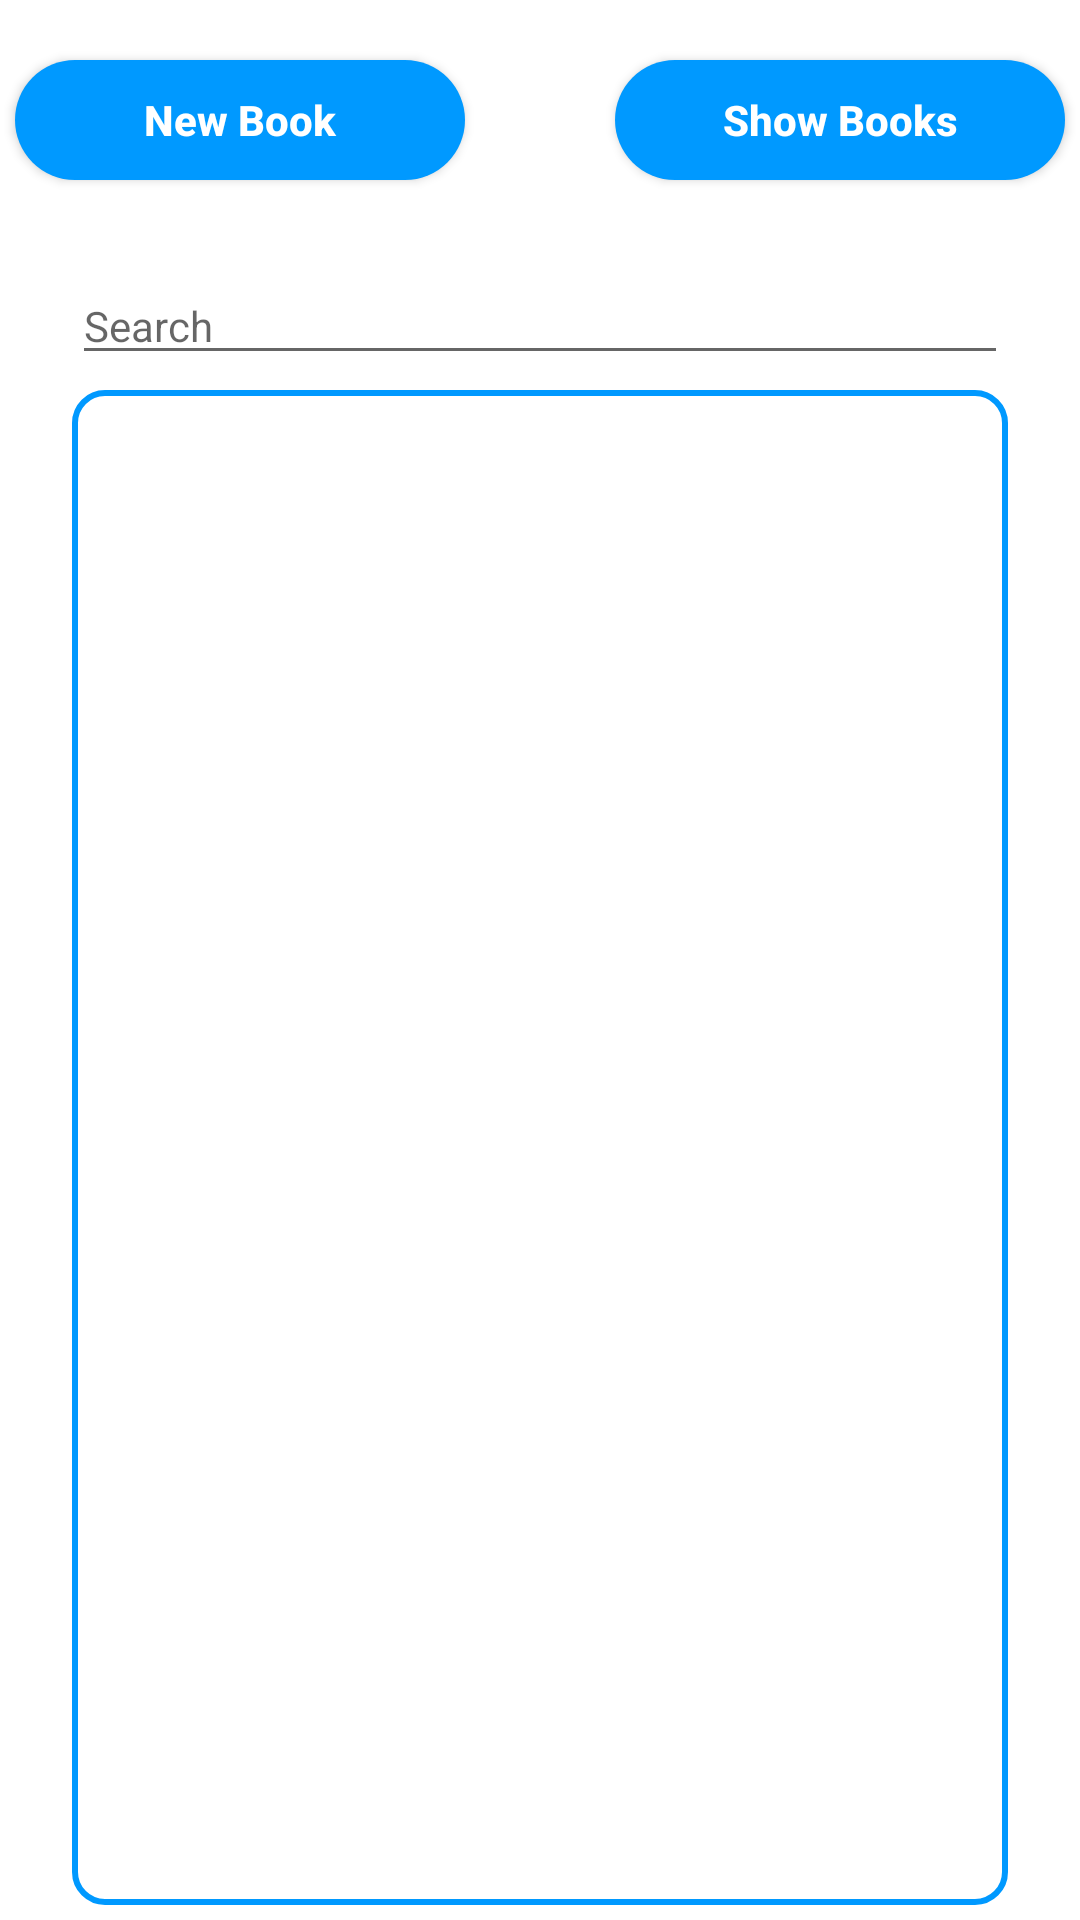

Here is an Android app screen rendered from its layout file. Give the layout XML and the strings, colors and styles it references.
<!-- AndroidManifest.xml: application theme Theme.Library_Management_App -->
<!-- res/layout/fragment_books.xml -->
<?xml version="1.0" encoding="utf-8"?>
<androidx.constraintlayout.widget.ConstraintLayout
    xmlns:android="http://schemas.android.com/apk/res/android"
    xmlns:app="http://schemas.android.com/apk/res-auto"
    xmlns:tools="http://schemas.android.com/tools"
    android:layout_width="match_parent"
    android:layout_height="match_parent">

    <Button
        android:id="@+id/btn_addbook"
        android:layout_width="150dp"
        android:layout_height="40dp"
        android:layout_marginTop="20dp"
        android:layout_marginEnd="45dp"
        android:layout_marginBottom="526dp"
        android:background="@drawable/rounded_button"
        android:text="@string/new_book"
        android:textAllCaps="false"
        android:textColor="@android:color/background_light"
        android:textStyle="bold"
        app:layout_constraintBottom_toBottomOf="parent"
        app:layout_constraintEnd_toStartOf="@+id/btn_viewbooks"
        app:layout_constraintStart_toStartOf="parent"
        app:layout_constraintTop_toTopOf="parent"
        app:layout_constraintVertical_bias="0.0" />

    <Button
        android:id="@+id/btn_viewbooks"
        android:layout_width="150dp"
        android:layout_height="40dp"
        android:layout_marginTop="20dp"
        android:background="@drawable/rounded_button"
        android:text="@string/show_books"
        android:textAllCaps="false"
        android:textColor="@android:color/background_light"
        android:textStyle="bold"
        app:layout_constraintBottom_toBottomOf="parent"
        app:layout_constraintEnd_toEndOf="parent"
        app:layout_constraintStart_toEndOf="@+id/btn_addbook"
        app:layout_constraintTop_toTopOf="parent"
        app:layout_constraintVertical_bias="0.0" />

    <EditText
        android:id="@+id/et_searchbooks"
        android:layout_width="0dp"
        android:layout_height="wrap_content"
        android:layout_marginStart="24dp"
        android:layout_marginTop="29dp"
        android:layout_marginEnd="24dp"
        android:drawableLeft="@drawable/ic_baseline_search_24"
        android:ems="10"
        android:hint="@string/search"
        android:inputType="textPersonName"
        android:textSize="14sp"
        app:layout_constraintEnd_toEndOf="parent"
        app:layout_constraintStart_toStartOf="parent"
        app:layout_constraintTop_toBottomOf="@+id/btn_addbook"
        tools:ignore="UnknownId" />

    <ListView
        android:id="@+id/booksListView"
        android:layout_width="0dp"
        android:layout_height="0dp"
        android:layout_marginStart="24dp"
        android:layout_marginTop="5dp"
        android:layout_marginEnd="24dp"
        android:layout_marginBottom="5dp"
        android:background="@drawable/rectangular_background"
        app:layout_constraintBottom_toBottomOf="parent"
        app:layout_constraintEnd_toEndOf="parent"
        app:layout_constraintStart_toStartOf="parent"
        app:layout_constraintTop_toBottomOf="@+id/et_searchbooks" />
</androidx.constraintlayout.widget.ConstraintLayout>
<!-- resources referenced by this layout -->
<resources>
  <!-- drawable rectangular_background (drawable) -->
  <?xml version="1.0" encoding="utf-8"?>
  <shape xmlns:android="http://schemas.android.com/apk/res/android" android:shape="rectangle">
      <solid android:color="#fff" />
      <corners android:radius="10dp"/>
      <stroke android:width="2dip"
          android:color="@color/colorGreen"/>
  </shape>
  <!-- drawable rounded_button (drawable) -->
  <?xml version="1.0" encoding="utf-8"?>
  <shape xmlns:android="http://schemas.android.com/apk/res/android" android:shape="rectangle">
      <solid android:color="@color/colorPrimary"/>
      <corners android:radius="50dp"/>
  </shape>
  <string name="new_book">New Book</string>
  <string name="search">Search</string>
  <string name="show_books">Show Books</string>
  <style name="Theme.Library_Management_App" parent="Theme.MaterialComponents.DayNight.DarkActionBar">
          
          <item name="colorPrimary">@color/colorPrimary</item>
          <item name="colorPrimaryVariant">@color/colorPrimary</item>
          <item name="colorOnPrimary">@color/colorPrimary</item>
          
          <item name="colorSecondary">@color/colorPrimary</item>
          <item name="colorSecondaryVariant">@color/colorPrimary</item>
          <item name="colorOnSecondary">@color/colorPrimary</item>
          
          <item name="android:statusBarColor" tools:targetApi="l">?attr/colorPrimaryVariant</item>
          
      </style>
  <color name="colorGreen">#0099ff</color>
  <color name="colorPrimary">#0099ff</color>
</resources>
